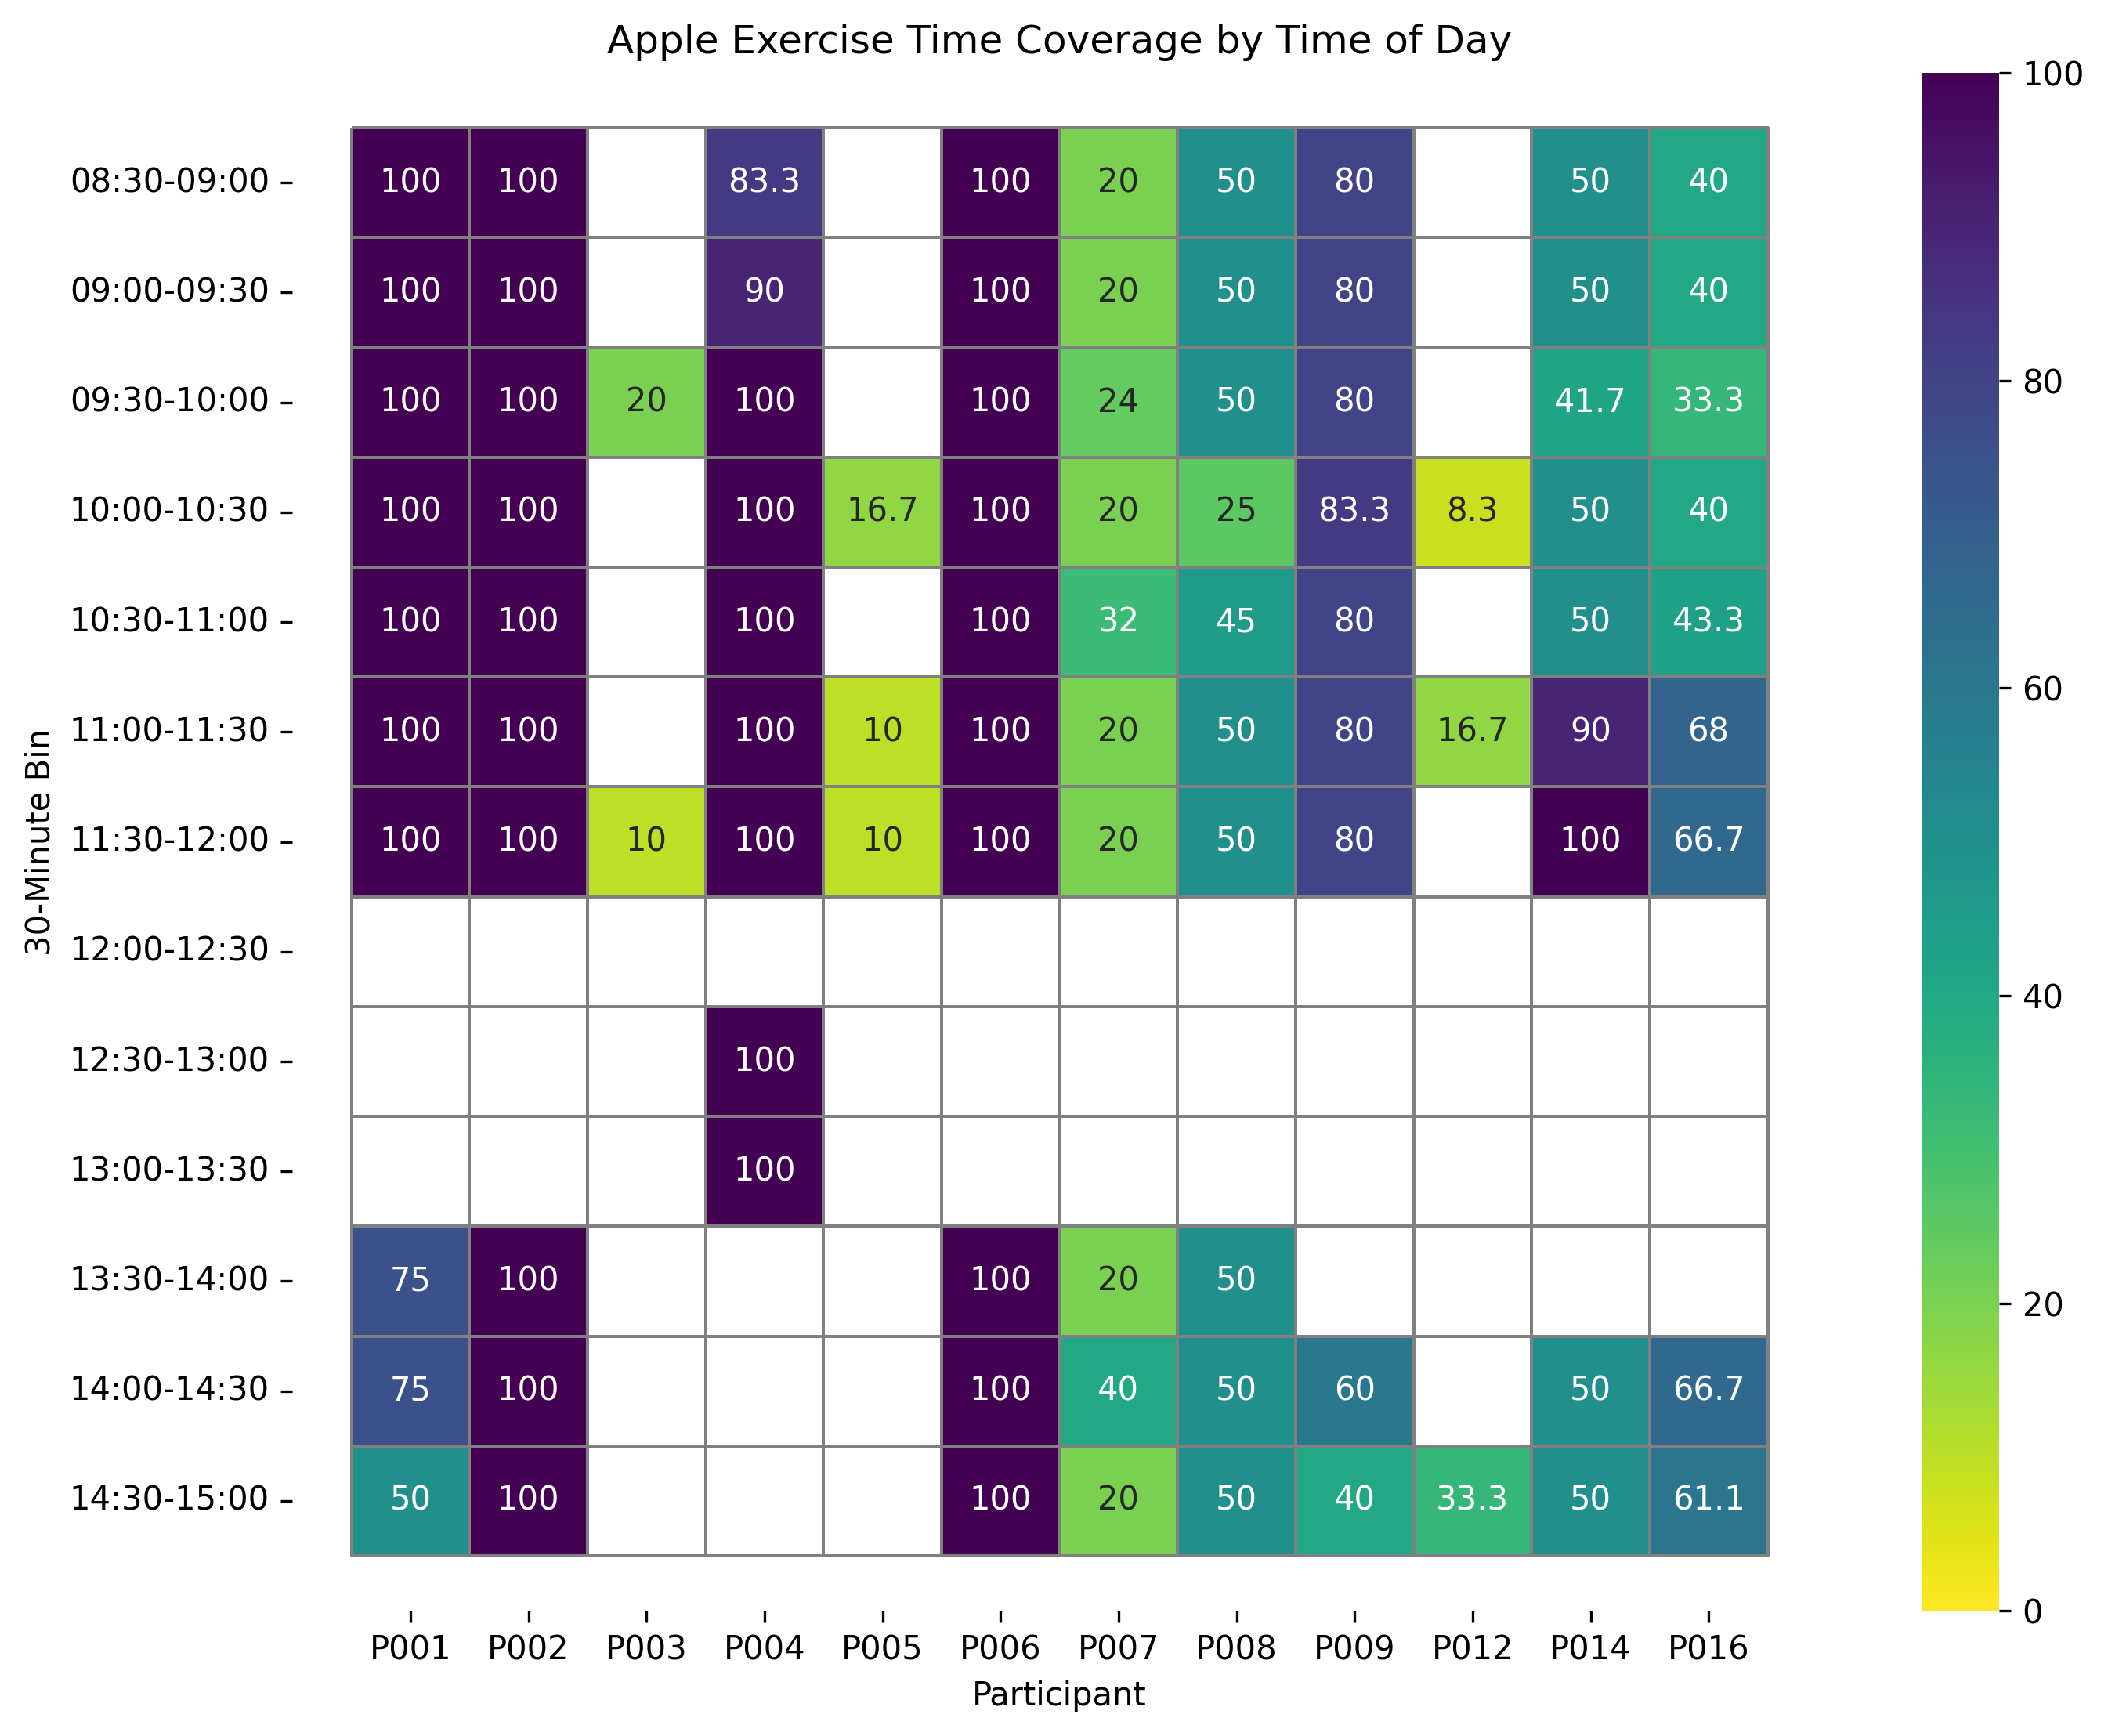

The data file committed next to this chart (first rows):
, P001, P002, P003, P004, P005, P006, P007, P008, P009, P012, P014, P016
08:30-09:00, 100.0, 100.0, 0.0, 83.33, 0.0, 100.0, 20.0, 50.0, 80.0, 0.0, 50.0, 40.0
09:00-09:30, 100.0, 100.0, 0.0, 90.0, 0.0, 100.0, 20.0, 50.0, 80.0, 0.0, 50.0, 40.0
09:30-10:00, 100.0, 100.0, 20.0, 100.0, 0.0, 100.0, 24.0, 50.0, 80.0, 0.0, 41.67, 33.33
10:00-10:30, 100.0, 100.0, 0.0, 100.0, 16.67, 100.0, 20.0, 25.0, 83.33, 8.333, 50.0, 40.0
10:30-11:00, 100.0, 100.0, 0.0, 100.0, 0.0, 100.0, 32.0, 45.0, 80.0, 0.0, 50.0, 43.33
11:00-11:30, 100.0, 100.0, 0.0, 100.0, 10.0, 100.0, 20.0, 50.0, 80.0, 16.67, 90.0, 68.0
11:30-12:00, 100.0, 100.0, 10.0, 100.0, 10.0, 100.0, 20.0, 50.0, 80.0, 0.0, 100.0, 66.67
12:00-12:30, 0.0, 0.0, 0.0, 0.0, 0.0, 0.0, 0.0, 0.0, 0.0, 0.0, 0.0, 0.0
12:30-13:00, 0.0, 0.0, 0.0, 100.0, 0.0, 0.0, 0.0, 0.0, 0.0, 0.0, 0.0, 0.0
13:00-13:30, 0.0, 0.0, 0.0, 100.0, 0.0, 0.0, 0.0, 0.0, 0.0, 0.0, 0.0, 0.0
13:30-14:00, 75.0, 100.0, 0.0, 0.0, 0.0, 100.0, 20.0, 50.0, 0.0, 0.0, 0.0, 0.0
14:00-14:30, 75.0, 100.0, 0.0, 0.0, 0.0, 100.0, 40.0, 50.0, 60.0, 0.0, 50.0, 66.67
14:30-15:00, 50.0, 100.0, 0.0, 0.0, 0.0, 100.0, 20.0, 50.0, 40.0, 33.33, 50.0, 61.11
